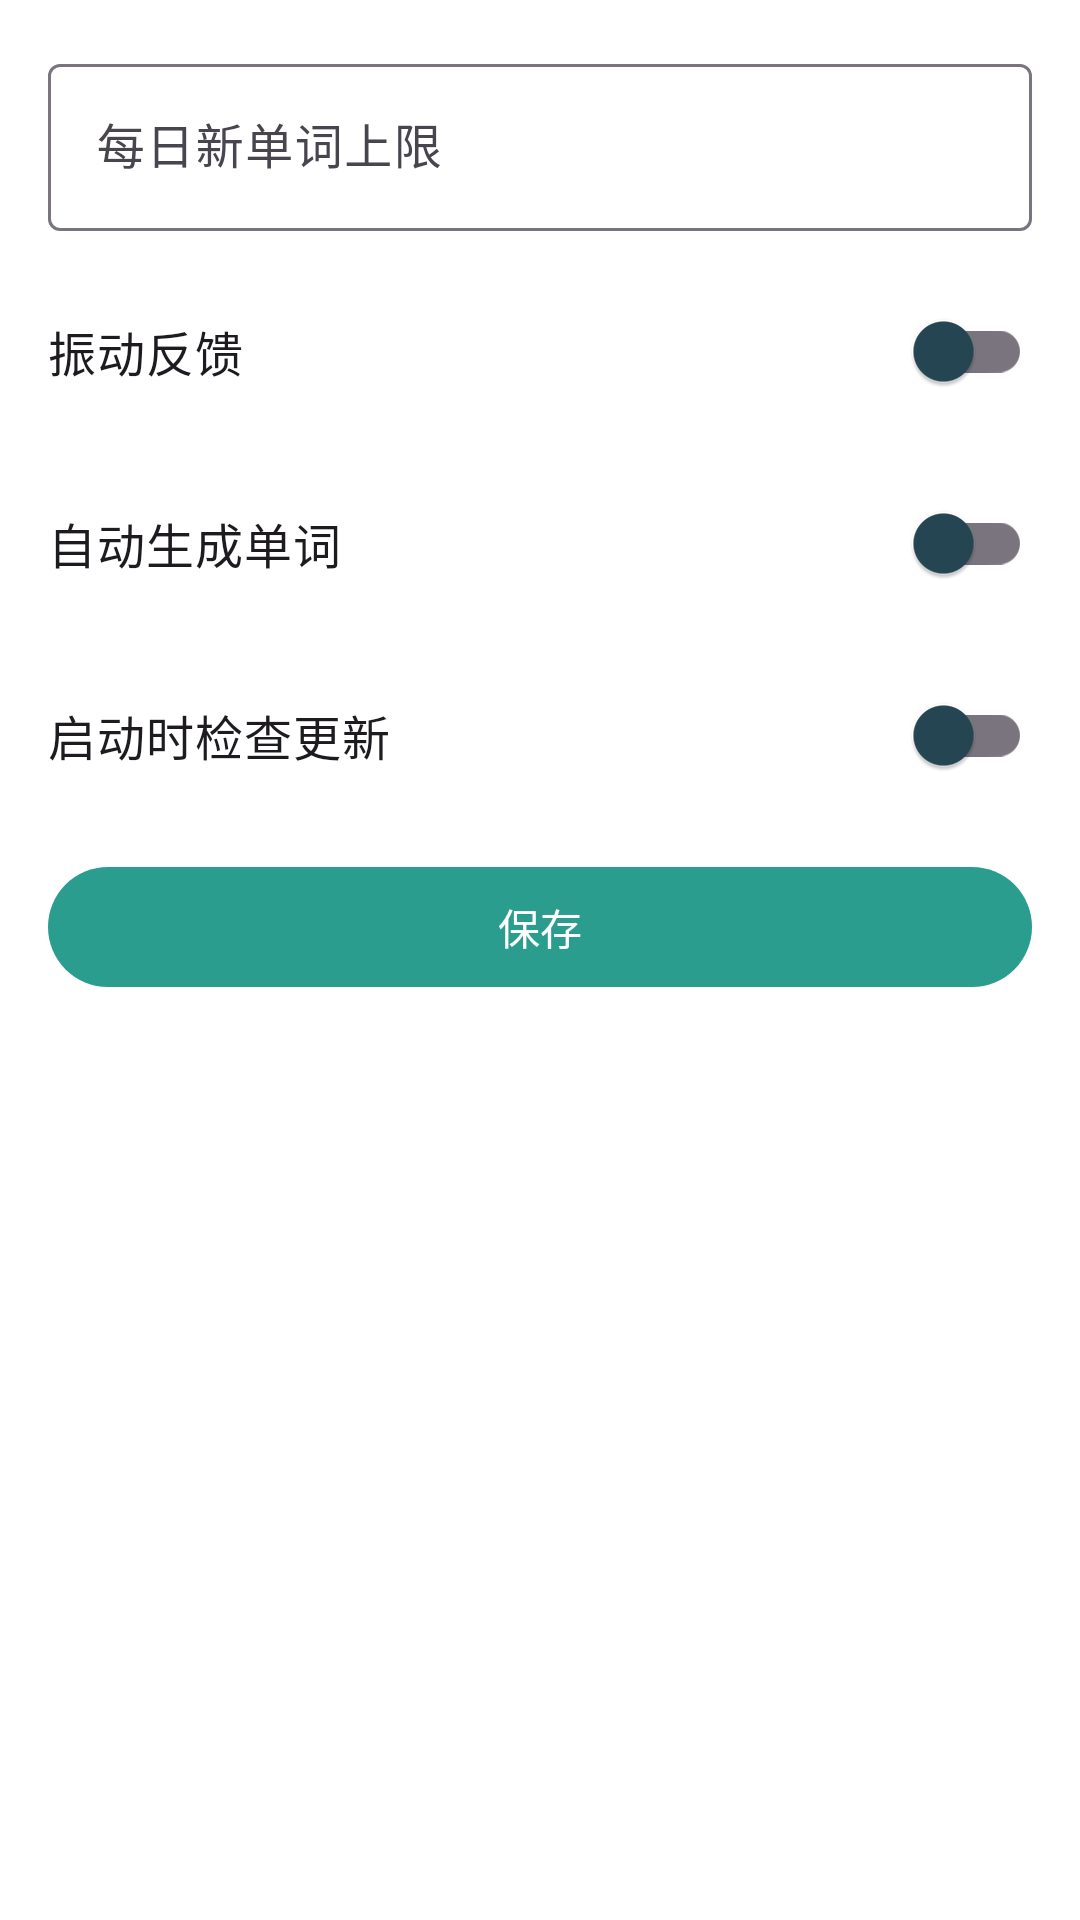

Android layout source for this screen:
<!-- AndroidManifest.xml: activity theme Theme.WordKing -->
<!-- res/layout/activity_general_config.xml -->
<?xml version="1.0" encoding="utf-8"?>
<LinearLayout xmlns:android="http://schemas.android.com/apk/res/android"
    android:layout_width="match_parent"
    android:layout_height="match_parent"
    android:orientation="vertical"
    android:padding="16dp">

    <com.google.android.material.textfield.TextInputLayout
        android:layout_width="match_parent"
        android:layout_height="wrap_content"
        android:layout_marginBottom="16dp"
        android:hint="每日新单词上限">

        <com.google.android.material.textfield.TextInputEditText
            android:id="@+id/et_daily_limit"
            android:layout_width="match_parent"
            android:layout_height="wrap_content"
            android:inputType="number" />

    </com.google.android.material.textfield.TextInputLayout>

    <com.google.android.material.switchmaterial.SwitchMaterial
        android:id="@+id/switch_vibrate"
        android:layout_width="match_parent"
        android:layout_height="wrap_content"
        android:layout_marginBottom="16dp"
        android:text="振动反馈"
        android:textSize="16sp" />

    <com.google.android.material.switchmaterial.SwitchMaterial
        android:id="@+id/switch_auto_generate"
        android:layout_width="match_parent"
        android:layout_height="wrap_content"
        android:layout_marginBottom="16dp"
        android:text="自动生成单词"
        android:textSize="16sp" />

    <com.google.android.material.switchmaterial.SwitchMaterial
        android:id="@+id/switch_check_update"
        android:layout_width="match_parent"
        android:layout_height="wrap_content"
        android:layout_marginBottom="16dp"
        android:text="启动时检查更新"
        android:textSize="16sp" />

    <com.google.android.material.button.MaterialButton
        android:id="@+id/btn_save"
        android:layout_width="match_parent"
        android:layout_height="wrap_content"
        android:text="保存" />

</LinearLayout>
<!-- resources referenced by this layout -->
<resources>
  <style name="Theme.WordKing" parent="Theme.Material3.Light.NoActionBar">
          
          <item name="colorPrimary">@color/primary</item>
          <item name="colorPrimaryVariant">@color/primary_variant</item>
          <item name="colorOnPrimary">@color/on_primary</item>
  
          
          <item name="colorSecondary">@color/secondary</item>
          <item name="colorSecondaryVariant">@color/secondary_variant</item>
          <item name="colorOnSecondary">@color/on_secondary</item>
  
          
          <item name="android:statusBarColor">@color/charcoal_blue</item>
          <item name="android:navigationBarColor">@color/background</item>
  
          
          <item name="android:colorBackground">@color/background</item>
          <item name="colorOnBackground">@color/on_background</item>
  
          
          <item name="colorSurface">@color/surface</item>
          <item name="colorOnSurface">@color/on_surface</item>
  
          
          <item name="colorError">@color/error</item>
          <item name="colorOnError">@color/on_error</item>
      </style>
  <color name="primary">#2A9D8F</color>
  <color name="primary_variant">#264653</color>
  <color name="on_primary">#FFFFFF</color>
  <color name="secondary">#E9C46A</color>
  <color name="secondary_variant">#F4A261</color>
  <color name="on_secondary">#264653</color>
  <color name="charcoal_blue">#264653</color>
  <color name="background">#FFFFFF</color>
  <color name="on_background">#264653</color>
  <color name="surface">#FFFFFF</color>
  <color name="on_surface">#264653</color>
  <color name="error">#E76F51</color>
  <color name="on_error">#FFFFFF</color>
</resources>
